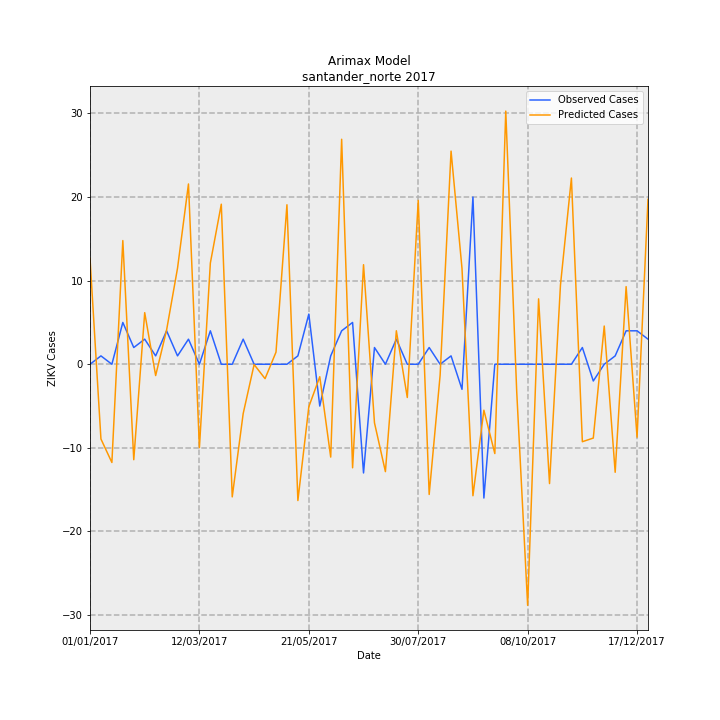

The table this chart was drawn from, first rows:
Date, predictions_incidence, observed_incidence, Predicted Cases, Observed Cases, error
01/01/2017, 0.936, 0.0, 12.69, 0.0, -12.69
08/01/2017, -0.6594, 0.07376, -8.939, 1, 9.939
15/01/2017, -0.8666, 0.0, -11.75, 0.0, 11.75
22/01/2017, 1.091, 0.3688, 14.79, 5.0, -9.792
29/01/2017, -0.8421, 0.1475, -11.42, 2, 13.42
05/02/2017, 0.4551, 0.2213, 6.17, 3, -3.17
12/02/2017, -0.09975, 0.07376, -1.352, 1, 2.352
19/02/2017, 0.3015, 0.295, 4.088, 4, -0.08767
26/02/2017, 0.8478, 0.07376, 11.49, 1, -10.49
05/03/2017, 1.59, 0.2213, 21.56, 3, -18.56
12/03/2017, -0.7361, 0.0, -9.98, 0.0, 9.98
19/03/2017, 0.8928, 0.295, 12.1, 4, -8.104
26/03/2017, 1.412, 0.0, 19.14, 0.0, -19.14
02/04/2017, -1.17, 0.0, -15.86, 0.0, 15.86
09/04/2017, -0.4353, 0.2213, -5.902, 3, 8.902
16/04/2017, -0.002632, 0.0, -0.03568, 0.0, 0.03568
23/04/2017, -0.127, 0.0, -1.722, 0.0, 1.722
30/04/2017, 0.1068, 0.0, 1.447, 0.0, -1.447
07/05/2017, 1.407, 0.0, 19.07, 0.0, -19.07
14/05/2017, -1.202, 0.07376, -16.3, 1, 17.3
21/05/2017, -0.3748, 0.4426, -5.081, 6, 11.08
28/05/2017, -0.11, -0.3688, -1.491, -5.0, -3.509
04/06/2017, -0.819, 0.07376, -11.1, 1, 12.1
11/06/2017, 1.985, 0.295, 26.91, 4, -22.91
18/06/2017, -0.9134, 0.3688, -12.38, 5.0, 17.38
25/06/2017, 0.8782, -0.9589, 11.91, -13, -24.91
02/07/2017, -0.5164, 0.1475, -7.001, 2, 9.001
09/07/2017, -0.9473, 0.0, -12.84, 0.0, 12.84
16/07/2017, 0.2954, 0.2213, 4.005, 3, -1.005
23/07/2017, -0.2933, 0.0, -3.976, 0.0, 3.976
30/07/2017, 1.445, 0.0, 19.59, 0.0, -19.59
06/08/2017, -1.149, 0.1475, -15.57, 2, 17.57
13/08/2017, -0.09711, 0.0, -1.316, 0.0, 1.316
20/08/2017, 1.88, 0.07376, 25.49, 1, -24.49
27/08/2017, 0.8447, -0.2213, 11.45, -3, -14.45
03/09/2017, -1.16, 1.475, -15.72, 20.0, 35.72
10/09/2017, -0.4054, -1.18, -5.497, -16, -10.5
17/09/2017, -0.7878, 0.0, -10.68, 0.0, 10.68
24/09/2017, 2.233, 0.0, 30.28, 0.0, -30.28
01/10/2017, -0.2405, 0.0, -3.26, 0.0, 3.26
08/10/2017, -2.126, 0.0, -28.83, 0.0, 28.83
15/10/2017, 0.5769, 0.0, 7.821, 0.0, -7.821
22/10/2017, -1.053, 0.0, -14.27, 0.0, 14.27
29/10/2017, 0.6991, 0.0, 9.477, 0.0, -9.477
05/11/2017, 1.643, 0.0, 22.27, 0.0, -22.27
12/11/2017, -0.6834, 0.1475, -9.264, 2, 11.26
19/11/2017, -0.6511, -0.1475, -8.828, -2, 6.828
26/11/2017, 0.3372, 0.0, 4.571, 0.0, -4.571
03/12/2017, -0.953, 0.07376, -12.92, 1, 13.92
10/12/2017, 0.685, 0.295, 9.287, 4, -5.287
17/12/2017, -0.6436, 0.295, -8.726, 4, 12.73
24/12/2017, 1.455, 0.2213, 19.73, 3, -16.73
